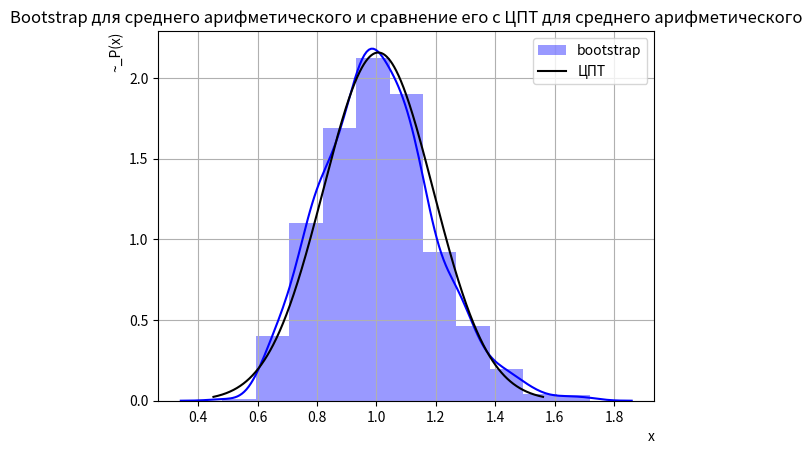

This chart was generated by the following Python code:

import numpy as np
from scipy import stats
import matplotlib.pyplot as plt
import seaborn as sns

def get_bootstrap(x, n_sample):
    sample = np.random.choice(x, size = (x.size, n_sample), replace = True)
    return sample

#Выборку смотреть в excel
a = "0,069 0,093 0,158 0,199 0,339 0,385 0,388 0,452 0,482 0,517 0,543 0,648 0,719 0,735 0,789 0,944 0,996 1,071 1,136 1,297 1,888 2,125 2,306 3,291 3,585"
a = a.replace(',','.')

x = list(map(float, a.split(' ')))
x = np.array(x)

n_full=1000
k = round(1+np.log2(n_full))

x_boot = get_bootstrap(x, n_full)
x_boot_mean = np.mean(x_boot, axis = 0)
l = np.max(x_boot_mean) - np.min(x_boot_mean)
delta = l/k
sns.distplot(x_boot_mean, color='blue', bins = k, kde = True, label = 'bootstrap')

mu = np.mean(x)
sigma =  ((np.mean((x - mu) ** 2)) / np.size(x)) ** 0.5
x_mean = np.linspace(mu - 3 * sigma, mu + 3 * sigma, n_full)
plt.plot(x_mean, stats.norm.pdf(x_mean, mu, sigma), color='black', label = 'ЦПТ')


plt.title('Bootstrap для среднего арифметического и сравнение его с ЦПТ для среднего арифметического')
plt.xlabel('x', loc='right')
plt.ylabel('~_P(x)', loc='top')
plt.grid()
plt.legend()
plt.show()